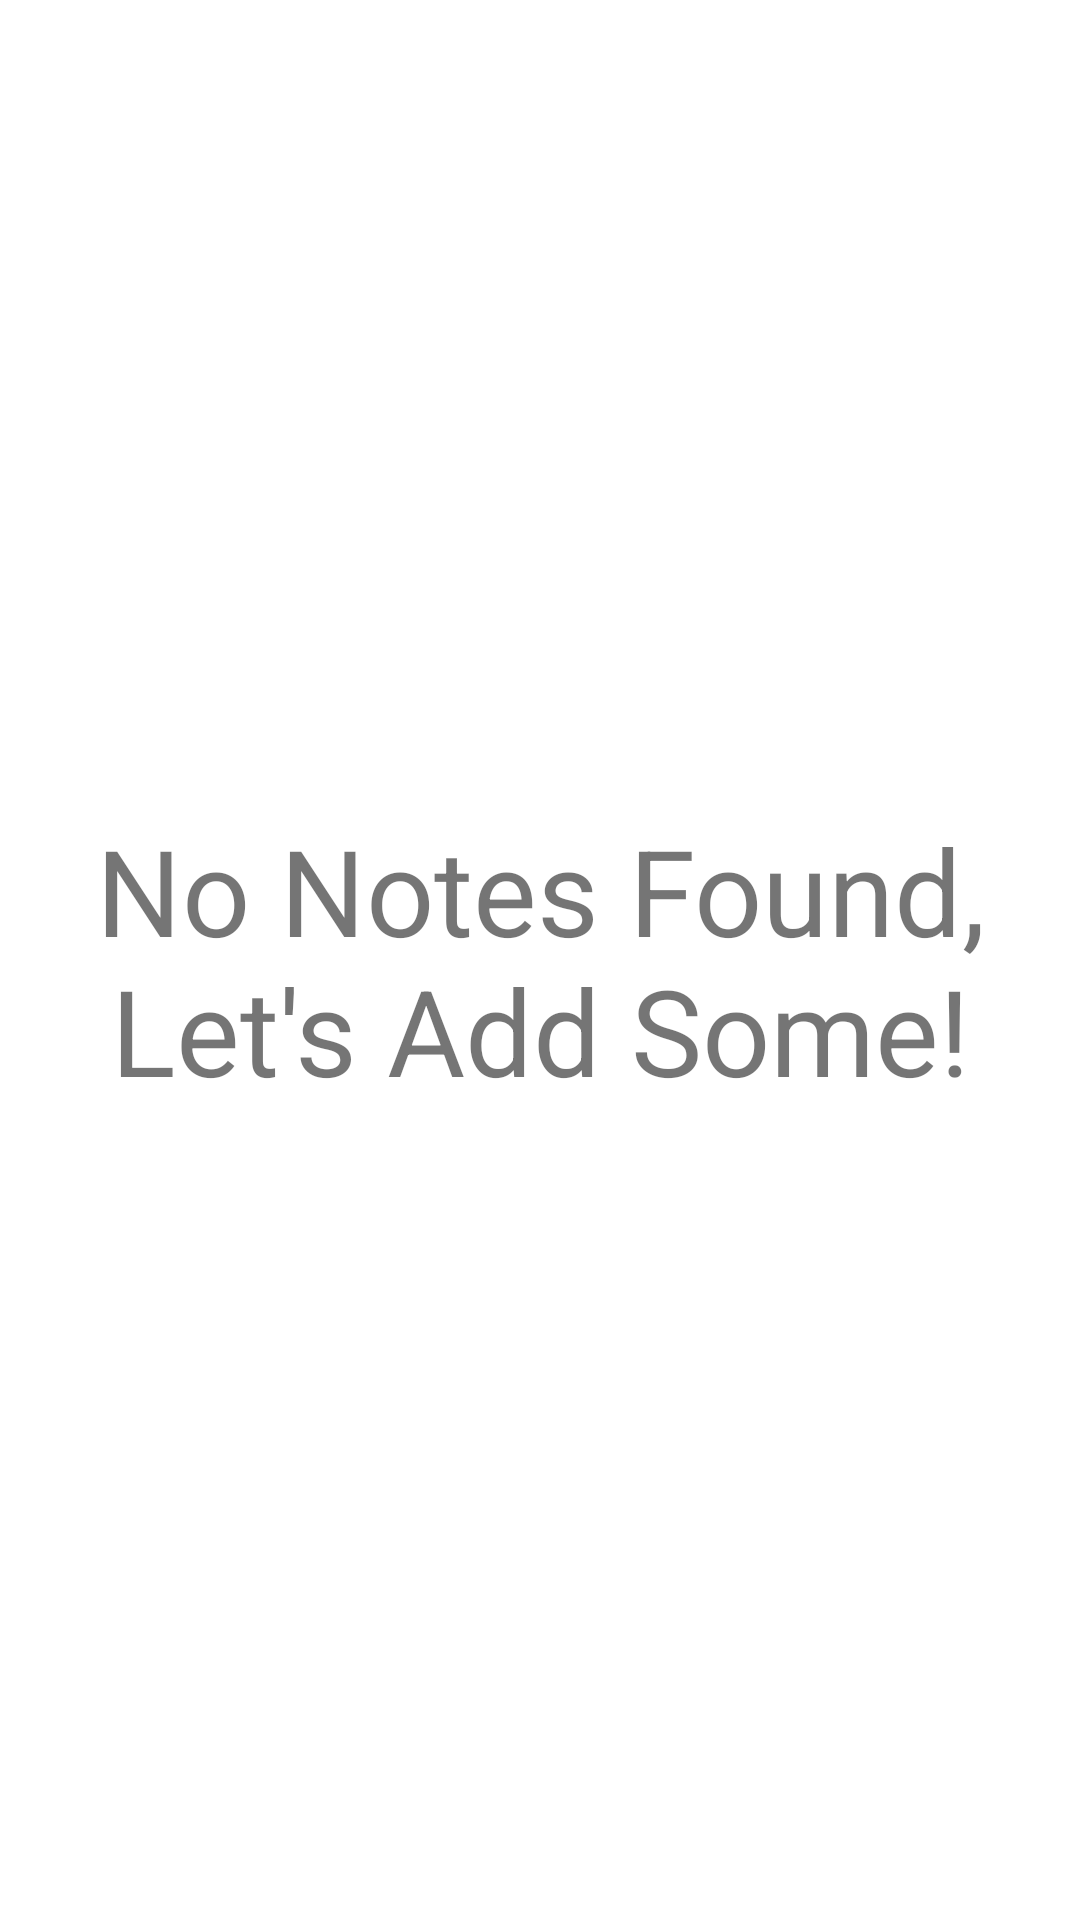

Reconstruct the res/layout file that produces this screen, plus the resources it refers to.
<!-- AndroidManifest.xml: application theme Theme.RoomDemoNotesApp -->
<!-- res/layout/content_main.xml -->
<?xml version="1.0" encoding="utf-8"?>
<androidx.constraintlayout.widget.ConstraintLayout
    xmlns:android="http://schemas.android.com/apk/res/android"
    xmlns:app="http://schemas.android.com/apk/res-auto"
    xmlns:tools="http://schemas.android.com/tools"
    android:layout_width="match_parent"
    android:layout_height="match_parent"
    app:layout_behavior="@string/appbar_scrolling_view_behavior"
    tools:showIn="@layout/activity_main"
    tools:context=".NoteListActivity">

    <TextView
        android:id="@+id/tv__empty"
        android:layout_width="wrap_content"
        android:layout_height="wrap_content"
        android:textSize="40sp"
        android:gravity="center"
        android:text="No Notes Found, Let's Add Some!"
        app:layout_constraintBottom_toBottomOf="parent"
        app:layout_constraintStart_toStartOf="parent"
        app:layout_constraintEnd_toEndOf="parent"
        app:layout_constraintTop_toTopOf="parent" />

</androidx.constraintlayout.widget.ConstraintLayout>
<!-- res/layout/activity_main.xml (included above) -->
<?xml version="1.0" encoding="utf-8"?>
<androidx.coordinatorlayout.widget.CoordinatorLayout
    xmlns:android="http://schemas.android.com/apk/res/android"
    xmlns:app="http://schemas.android.com/apk/res-auto"
    xmlns:tools="http://schemas.android.com/tools"
    android:layout_width="match_parent"
    android:layout_height="match_parent"
    tools:context=".NoteListActivity">

    <LinearLayout
        android:layout_width="match_parent"
        android:layout_height="wrap_content"
        android:orientation="vertical"
        app:layout_constraintTop_toTopOf="parent">

        <com.google.android.material.appbar.AppBarLayout
            android:layout_width="match_parent"
            android:layout_height="wrap_content">

            <androidx.appcompat.widget.Toolbar
                android:id="@+id/toolbar"
                android:layout_width="match_parent"
                android:layout_height="?attr/actionBarSize"
                android:background="?attr/colorPrimary"/>

        </com.google.android.material.appbar.AppBarLayout>


        <androidx.recyclerview.widget.RecyclerView
            android:id="@+id/recycler_view"
            android:layout_width="match_parent"
            android:layout_height="match_parent" />

    </LinearLayout>

    <include layout="@layout/content_main"
        android:id="@+id/include" />


    <com.google.android.material.floatingactionbutton.FloatingActionButton
        android:id="@+id/fab"
        android:layout_width="wrap_content"
        android:layout_height="wrap_content"
        android:layout_gravity="bottom|end"
        android:layout_margin="@dimen/fab_margin"
        app:srcCompat="@android:drawable/ic_input_add" />

</androidx.coordinatorlayout.widget.CoordinatorLayout>
<!-- resources referenced by this layout -->
<resources>
  <style name="Theme.RoomDemoNotesApp" parent="Theme.MaterialComponents.DayNight.DarkActionBar">
          
          <item name="colorPrimary">@color/purple_500</item>
          <item name="colorPrimaryVariant">@color/purple_700</item>
          <item name="colorOnPrimary">@color/white</item>
          
          <item name="colorSecondary">@color/teal_200</item>
          <item name="colorSecondaryVariant">@color/teal_700</item>
          <item name="colorOnSecondary">@color/black</item>
          
          <item name="android:statusBarColor">?attr/colorPrimaryVariant</item>
          
      </style>
  <!-- not gathered from this repository: default colours our renderer supplied (Android Studio template values) -->
  <color name="purple_500">#FF6200EE</color>
  <color name="purple_700">#FF3700B3</color>
  <color name="teal_200">#FF03DAC5</color>
  <color name="teal_700">#FF018786</color>
  <color name="black">#FF000000</color>
  <color name="white">#FFFFFFFF</color>
</resources>
